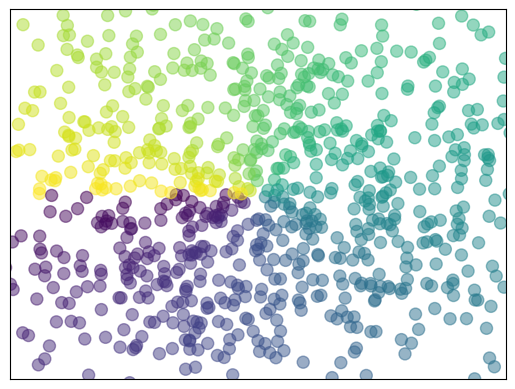

Reproduce this figure in Python.
import numpy as np
import matplotlib.pyplot as plt

n= 1024#数据个数 x轴1024，y轴1024
X = np.random.normal(0,1,n) #平均数0 方差1 个数n
Y = np.random.normal(0,1,n)
T = np.arctan2(Y,X)#为了颜色
#              大小75颜色T 透明度
plt.scatter(X,Y,s=75,c=T,alpha=0.5)
plt.xlim(-1.5,1.5)
plt.ylim(-1.5,1.5)
plt.xticks(())  # 隐藏 x 轴刻度和刻度标签
plt.yticks(())  # 隐藏 y 轴刻度和刻度标签


plt.show()
